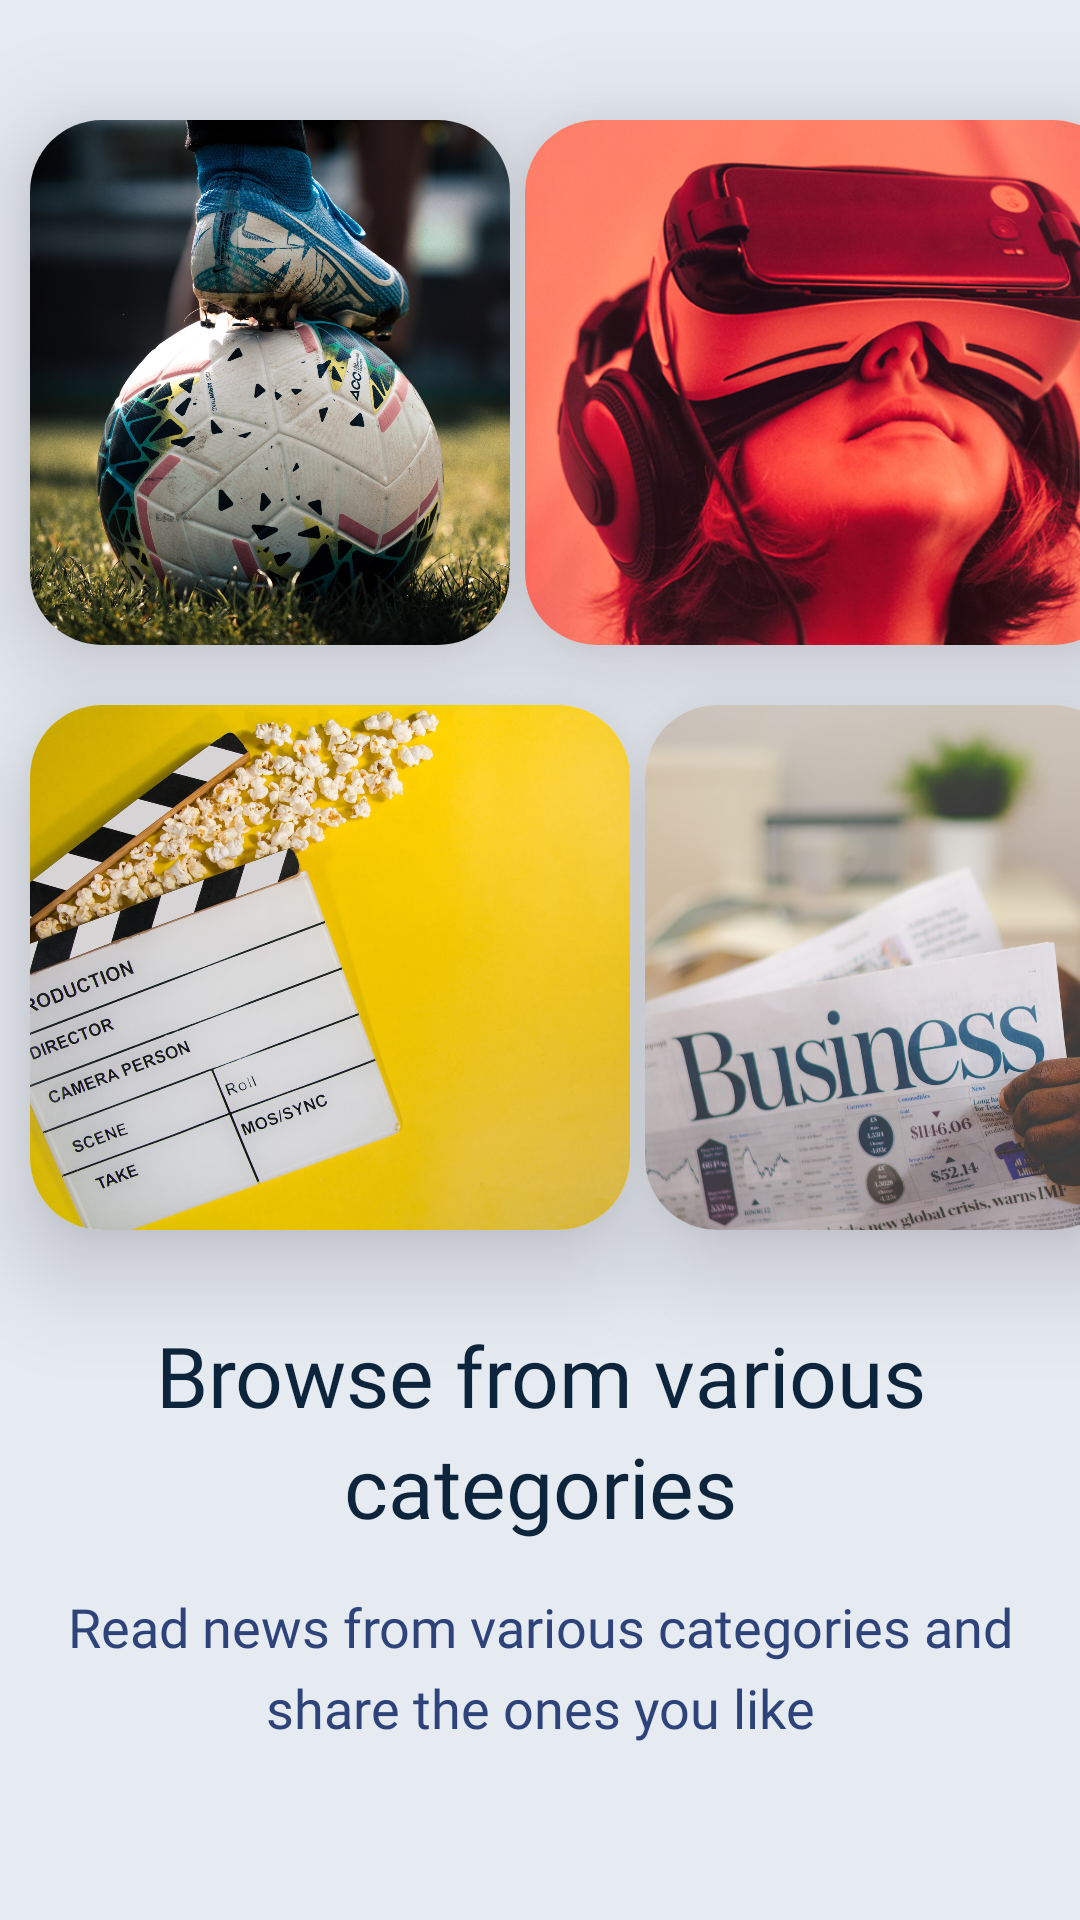

Produce the Android XML layout that renders to this screen, including the resource entries it uses.
<!-- AndroidManifest.xml: application theme AppTheme -->
<!-- res/layout/slider_2.xml -->
<?xml version="1.0" encoding="utf-8"?>
<androidx.constraintlayout.widget.ConstraintLayout xmlns:android="http://schemas.android.com/apk/res/android"
    xmlns:app="http://schemas.android.com/apk/res-auto"
    android:layout_width="match_parent"
    android:layout_height="match_parent"
    android:background="@color/slide_bck">

    <androidx.cardview.widget.CardView
        android:id="@+id/techCardView"
        android:layout_width="200dp"
        android:layout_height="175dp"
        android:layout_marginTop="40dp"
        android:layout_marginEnd="20dp"
        android:layout_marginStart="5dp"
        app:cardCornerRadius="24dp"
        app:layout_constraintLeft_toRightOf="@id/sportsCardView"
        app:layout_constraintHorizontal_bias="0.0"
        app:layout_constraintRight_toRightOf="parent"
        app:layout_constraintTop_toTopOf="parent"
        app:cardElevation="20dp">

        <ImageView
            android:id="@+id/image"
            android:layout_width="match_parent"
            android:layout_height="match_parent"
            android:scaleType="centerCrop"
            android:src="@drawable/technology"
            app:layout_constraintLeft_toLeftOf="parent"
            app:layout_constraintRight_toRightOf="parent"
            app:layout_constraintTop_toTopOf="parent"/>

    </androidx.cardview.widget.CardView>

    <androidx.cardview.widget.CardView
        android:id="@+id/sportsCardView"
        android:layout_width="160dp"
        android:layout_height="175dp"
        android:layout_marginTop="40dp"
        android:layout_marginEnd="20dp"
        android:layout_marginStart="10dp"
        app:cardCornerRadius="24dp"
        app:layout_constraintHorizontal_bias="0.0"
        app:layout_constraintLeft_toLeftOf="parent"
        app:layout_constraintTop_toTopOf="parent"
        app:cardElevation="20dp">

        <ImageView
            android:layout_width="match_parent"
            android:layout_height="match_parent"
            android:scaleType="centerCrop"
            android:src="@drawable/sports2"
            app:layout_constraintLeft_toLeftOf="parent"
            app:layout_constraintRight_toRightOf="parent"
            app:layout_constraintTop_toTopOf="parent" />

    </androidx.cardview.widget.CardView>


    <androidx.cardview.widget.CardView
        android:id="@+id/entertainmentCardView"
        android:layout_width="200dp"
        android:layout_height="175dp"
        android:layout_marginTop="20dp"
        android:layout_marginEnd="20dp"
        android:layout_marginStart="10dp"
        app:cardCornerRadius="24dp"
        app:layout_constraintHorizontal_bias="0.0"
        app:layout_constraintLeft_toLeftOf="parent"
        app:layout_constraintRight_toRightOf="parent"
        app:layout_constraintTop_toBottomOf="@id/sportsCardView"
        app:cardElevation="20dp">

        <ImageView
            android:layout_width="wrap_content"
            android:layout_height="match_parent"
            android:scaleType="centerCrop"
            android:src="@drawable/entertainment2"
            app:layout_constraintLeft_toLeftOf="parent"
            app:layout_constraintRight_toRightOf="parent"
            app:layout_constraintTop_toTopOf="parent" />

    </androidx.cardview.widget.CardView>

    <androidx.cardview.widget.CardView
        android:layout_width="160dp"
        android:layout_height="175dp"
        android:layout_marginTop="20dp"
        android:layout_marginEnd="20dp"
        android:layout_marginStart="5dp"
        app:cardCornerRadius="24dp"
        app:layout_constraintLeft_toRightOf="@id/entertainmentCardView"
        app:layout_constraintRight_toRightOf="parent"
        app:layout_constraintTop_toBottomOf="@id/techCardView"
        app:layout_constraintHorizontal_bias="0.0"
        app:cardElevation="20dp">

        <ImageView
            android:layout_width="250dp"
            android:layout_height="match_parent"
            android:scaleType="centerCrop"
            android:src="@drawable/business2"
            app:layout_constraintLeft_toLeftOf="parent"
            app:layout_constraintRight_toRightOf="parent"
            app:layout_constraintTop_toTopOf="parent" />

    </androidx.cardview.widget.CardView>

    <TextView
        android:id="@+id/slider2heading"
        android:layout_width="wrap_content"
        android:layout_height="wrap_content"
        android:text="@string/slide2_heading"
        android:textSize="28sp"
        android:lineSpacingExtra="4sp"
        android:translationY="-1.94sp"
        android:gravity="center"
        android:padding="10dp"
        app:layout_constraintBottom_toBottomOf="parent"
        app:layout_constraintEnd_toEndOf="parent"
        app:layout_constraintStart_toStartOf="parent"
        app:layout_constraintTop_toBottomOf="@id/entertainmentCardView"
        app:layout_constraintVertical_bias="0.16"
        android:textColor="#0D253C"
        android:fontFamily="@font/roboto_black"/>

    <TextView
        android:layout_width="wrap_content"
        android:layout_height="wrap_content"
        android:gravity="center_horizontal"
        android:paddingLeft="16dp"
        android:paddingRight="16dp"
        android:text="@string/slide2_content"
        android:textSize="18sp"
        android:textColor="#2D4379"
        android:fontFamily="@font/roboto_black"
        app:layout_constraintBottom_toBottomOf="parent"
        app:layout_constraintEnd_toEndOf="parent"
        app:layout_constraintHorizontal_bias="0.0"
        app:layout_constraintStart_toStartOf="parent"
        app:layout_constraintTop_toBottomOf="@id/slider2heading"
        app:layout_constraintVertical_bias="0.104"
        android:lineSpacingExtra="6sp"
        android:translationY="-2.8sp"/>

</androidx.constraintlayout.widget.ConstraintLayout>
<!-- resources referenced by this layout -->
<resources>
  <color name="slide_bck">#E6EAF1</color>
  <!-- drawable business2: jpg bitmap (drawable-xxxhdpi, 164231 bytes) -->
  <!-- drawable entertainment2: jpg bitmap (drawable-xxxhdpi, 229526 bytes) -->
  <!-- drawable sports2: jpg bitmap (drawable-xxxhdpi, 678201 bytes) -->
  <!-- drawable technology: jpg bitmap (drawable-xxxhdpi, 298760 bytes) -->
  <string name="slide2_content">Read news from various categories and share the ones you like</string>
  <string name="slide2_heading">Browse from various categories</string>
  <style name="AppTheme" parent="Theme.AppCompat.Light.DarkActionBar">
          
          <item name="colorPrimary">@color/colorPrimary</item>
          <item name="colorPrimaryDark">@color/colorPrimaryDark</item>
          <item name="colorAccent">@color/colorAccent</item>
          <item name="preferenceTheme">@style/PreferenceThemeOverlay</item>
          <item name="android:windowLightStatusBar">true</item>
      </style>
  <color name="colorPrimary">#E6EAF1</color>
  <color name="colorPrimaryDark">#E6EAF1</color>
  <color name="colorAccent">#00695C</color>
</resources>
